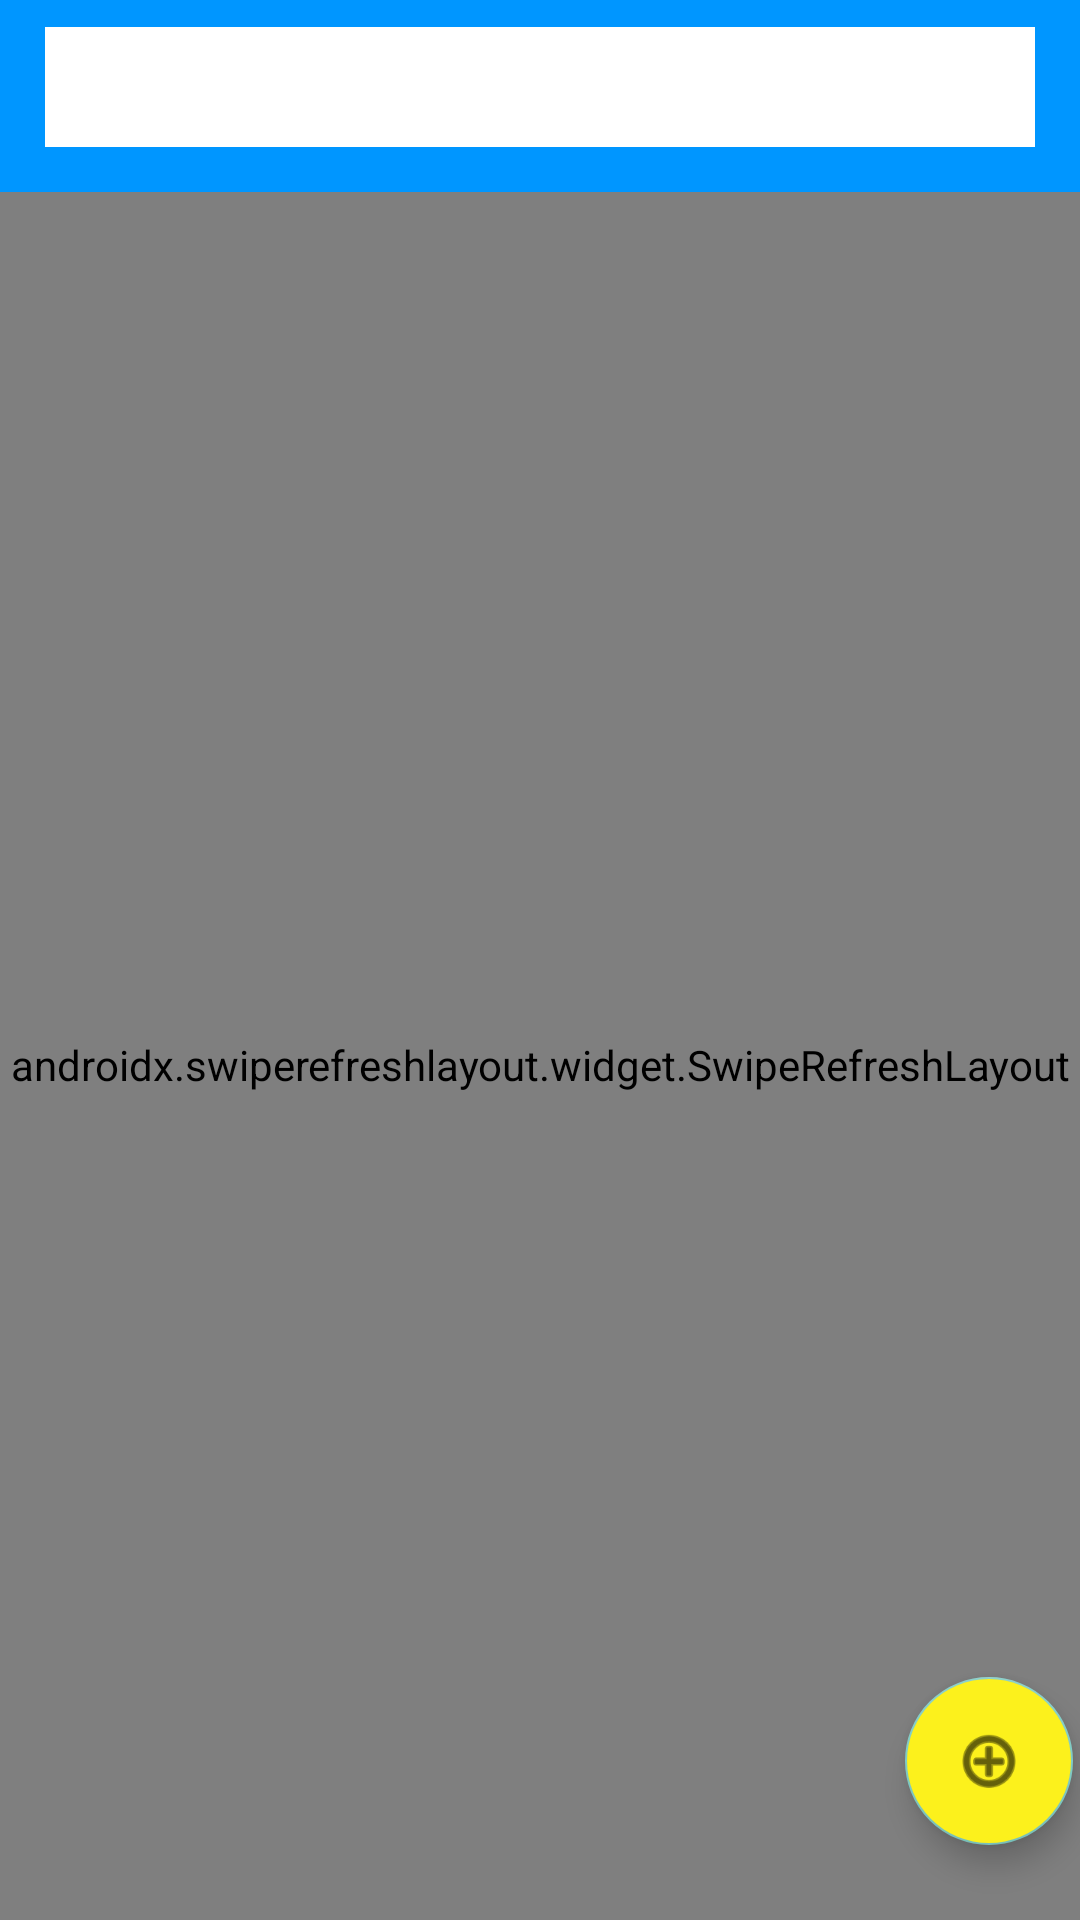

Layout XML and referenced resources for this Android screen:
<!-- AndroidManifest.xml: application theme Theme.TaskPlanner -->
<!-- res/layout/fragment_recycle_view.xml -->
<?xml version="1.0" encoding="utf-8"?>
<androidx.constraintlayout.widget.ConstraintLayout xmlns:android="http://schemas.android.com/apk/res/android"
    xmlns:app="http://schemas.android.com/apk/res-auto"
    xmlns:tools="http://schemas.android.com/tools"
    android:layout_width="match_parent"
    android:layout_height="match_parent"
    android:background="@color/light_blue"
    tools:context=".ui.fragments.TaskListFragment">


    
    <EditText
        android:id="@+id/editTextTextPersonName"
        android:layout_width="0dp"
        android:layout_height="40dp"
        android:layout_margin="15dp"
        android:background="@color/white"
        android:ems="10"
        android:hint="Filter tasks"
        android:inputType="textPersonName"
        app:layout_constraintBottom_toTopOf="@+id/swipeRefresh"
        app:layout_constraintEnd_toEndOf="parent"
        app:layout_constraintHorizontal_bias="0.5"
        app:layout_constraintStart_toStartOf="parent"
        app:layout_constraintTop_toTopOf="parent" />


    <androidx.swiperefreshlayout.widget.SwipeRefreshLayout
        android:id="@+id/swipeRefresh"
        android:layout_width="match_parent"
        android:layout_height="582dp"
        app:layout_constraintBottom_toBottomOf="parent"
        app:layout_constraintEnd_toEndOf="parent"
        app:layout_constraintHorizontal_bias="0.5"
        app:layout_constraintStart_toStartOf="parent"
        app:layout_constraintTop_toBottomOf="@+id/editTextTextPersonName">

        <androidx.recyclerview.widget.RecyclerView
            android:id="@+id/recyclerViewTasks"
            android:layout_width="match_parent"
            android:layout_height="match_parent"
            android:layout_marginStart="1dp"
            android:layout_marginLeft="1dp"
            android:layout_marginEnd="1dp"
            android:layout_marginRight="1dp"
            android:background="@color/white"
            app:layout_constraintBottom_toBottomOf="parent"
            app:layout_constraintEnd_toEndOf="parent"
            app:layout_constraintHorizontal_bias="0.5"
            app:layout_constraintStart_toStartOf="parent"
            app:layout_constraintTop_toBottomOf="@+id/editTextTextPersonName" />


    </androidx.swiperefreshlayout.widget.SwipeRefreshLayout>

    <com.google.android.material.floatingactionbutton.FloatingActionButton
        android:id="@+id/fabCreateTask"
        android:layout_width="wrap_content"
        android:layout_height="wrap_content"
        android:clickable="true"
        android:backgroundTint="@color/yellow"
        app:layout_constraintBottom_toBottomOf="parent"
        app:layout_constraintEnd_toEndOf="parent"
        app:layout_constraintStart_toStartOf="@+id/guideline2"
        app:layout_constraintTop_toBottomOf="@+id/editTextTextPersonName"
        app:layout_constraintVertical_bias="0.953"
        app:tint="@color/black"
        app:srcCompat="@android:drawable/ic_menu_add" />

    <androidx.constraintlayout.widget.Guideline
        android:id="@+id/guideline2"
        android:layout_width="wrap_content"
        android:layout_height="wrap_content"
        android:orientation="vertical"
        app:layout_constraintGuide_begin="299dp" />


</androidx.constraintlayout.widget.ConstraintLayout>
<!-- resources referenced by this layout -->
<resources>
  <color name="black">#FF000000</color>
  <color name="light_blue">#0096FF</color>
  <color name="white">#FFFFFFFF</color>
  <color name="yellow">#fcf11c</color>
  <style name="Theme.TaskPlanner" parent="Theme.AppCompat.NoActionBar">
          
          <item name="colorPrimary">@color/purple_500</item>
          <item name="colorPrimaryVariant">@color/purple_700</item>
          <item name="colorOnPrimary">@color/white</item>
          
          <item name="colorSecondary">@color/teal_200</item>
          <item name="colorSecondaryVariant">@color/teal_700</item>
          <item name="colorOnSecondary">@color/black</item>
          
          <item name="android:statusBarColor" tools:targetApi="l">?attr/colorPrimaryVariant</item>
          
      </style>
  <color name="purple_500">#FF6200EE</color>
  <color name="purple_700">#FF3700B3</color>
  <color name="teal_200">#FF03DAC5</color>
  <color name="teal_700">#FF018786</color>
</resources>
